pico-8 play session: no input (idle), after a click and taps of 🅾, ❎, 🅾+❎, 🅾 in the second before t = 0

[t = 1 s] idle ~1s (no d-pad/buttons)
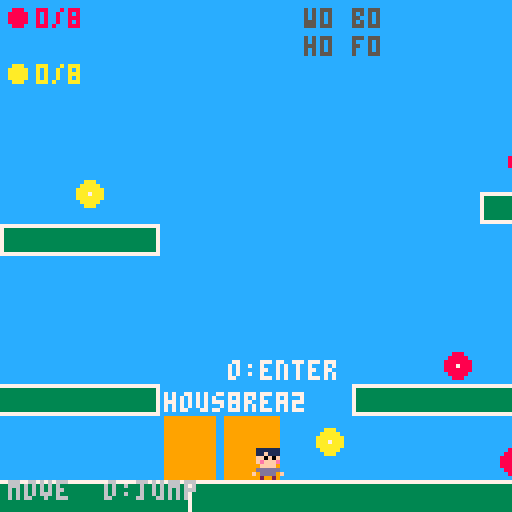
[t = 2 s] idle ~2s (no d-pad/buttons)
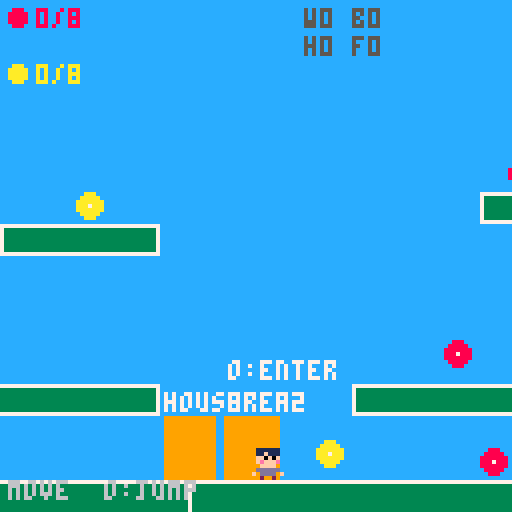
[t = 4 s] idle ~4s (no d-pad/buttons)
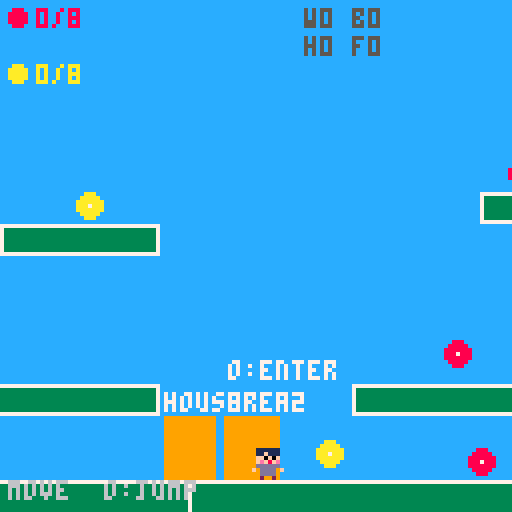
[t = 6 s] idle ~6s (no d-pad/buttons)
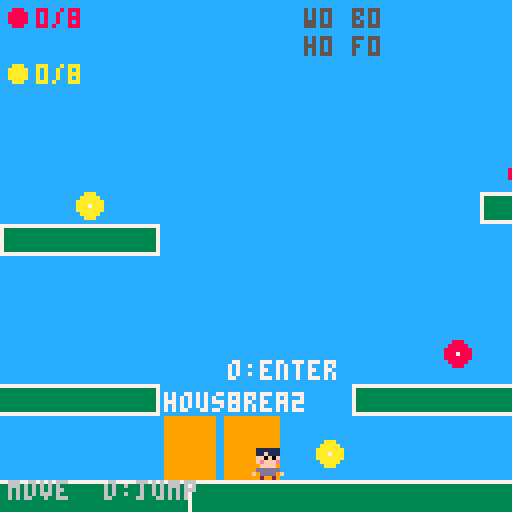
[t = 8 s] idle ~8s (no d-pad/buttons)
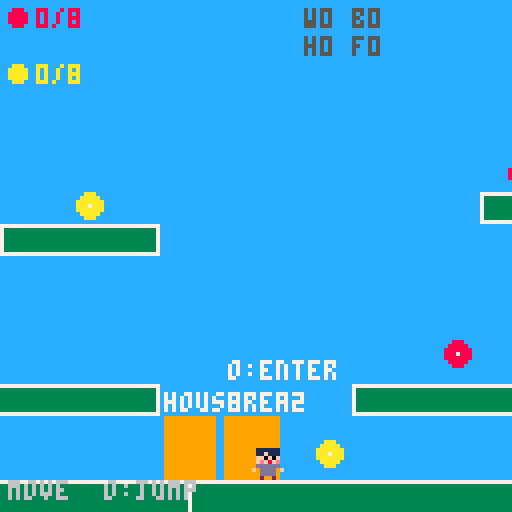

pico-8 cartridge
version 43
__lua__
-- game1: family adventure prototype
-- arrows: move  o: jump/interact  x: close menu

-- ===========================
-- scene manager
-- ===========================
scene="title"

-- title screen state
title_sel=1         -- 1=continue  2=new game
title_confirm=false -- showing erase confirmation?
title_csel=2        -- confirm cursor: 1=yes  2=no (default no)
title_pb={false,false,false,false,false,false} -- prev buttons

spawns={
 outdoor={x=24,y=112},
 outdoor2={x=24,y=112},
 floor1={x=61,y=60},
 floor2={x=61,y=60},
 bedroom={x=61,y=60},
}

function goto_scene(s)
 local from_out=scene=="outdoor" or scene=="outdoor2"
 local to_out=s=="outdoor" or s=="outdoor2"
 if from_out and not to_out then music(-1) end
 scene=s
 local sp=spawns[s]
 p.x,p.y=sp.x,sp.y
 p.vx,p.vy=0,0
 p.on_ground=false
 p.can_dash=true
 dash_timer=0
 wall_dir=0
 wall_timer=0
 side_jump=false
 is_slide_dash=false
 dir_change_window=0
 dir_change_sjd=0
 prev_hdir=0
 ghosts={}
 prev_o=btn(4)
 prev_x=btn(5)
 prev_left=btn(0)
 prev_right=btn(1)
 x_tap_timer=0
 left_tap_timer=0
 right_tap_timer=0
 if to_out then music(0,7) end
end

-- ===========================
-- player
-- ===========================
p={x=24,y=40,vx=0,vy=0,w=6,h=8,on_ground=false,
   anim_t=0,facing=1,land_flash=0,is_dir_flash=false,
   prev_on_ground=false,prev_vx=0,air_sprint=false,can_dash=true}
coyote_timer=0
jump_buffer=0
dash_timer=0
dash_dvx=0
dash_dvy=0
dash_spr=6
dash_is_ground=false
is_slide_dash=false
suppress_lf=false
wall_dir=0          -- -1=left wall, 1=right wall, 0=none
wall_timer=0        -- frames of grace after touching wall
on_wall=false       -- true while actively pressed against a wall
side_jump=false     -- true while in a side-jump arc
dir_change_window=0 -- frames remaining in side-jump trigger window
dir_change_sjd=0    -- queued direction for side jump (-1 or 1)
prev_hdir=0         -- horizontal input last frame (-1,0,1)
ghosts={}
prev_o=false
prev_x=false
prev_left=false
prev_right=false
x_tap_timer=0
left_tap_timer=0
right_tap_timer=0

-- movement upgrades (unlocked via challenges, dset 40-42)
upgrades={run=false,dash=false,wall_jump=false}

-- trail race npc (outdoor)
race_npc={npc_x=150,y=112,state="idle",timer=0}
-- "idle"|"ready"|"racing"|"loss"|"win"

-- rescue states (dset 44-45)
beetle_rescued=false
frog_rescued=false

-- near-upgrade interaction flags (set each frame in update_outdoor)
near_racer=false
near_stuck_beetle=false
near_pit_frog=false

-- upgrade unlock flash {msg, t=frames remaining}
upgrade_flash={msg="",t=0}

-- outdoor physics constants
gravity=0.35
max_fall=4
jump_force=-4.5
move_speed=2.2
move_accel=0.4
ground_friction=0.82
coyote_frames=6
jump_buffer_frames=5
dash_spd=6.5
dash_frames=6
double_tap_frames=10
wall_jump_spd=3.73  -- horizontal kick when wall jumping (just below sprint_spd so coast never fires)
wall_coyote=8       -- grace frames after leaving a wall
wall_slide_max=0.6  -- max fall speed while sliding a wall
side_jump_force=-6.4 -- higher arc than normal jump_force
side_jump_hspd=2.2   -- max horizontal speed during side jump

-- indoor speed
indoor_spd=1.5

-- ===========================
-- outdoor level
-- ===========================
level_width=960
platforms={
 -- ground; frog pit gap at x=530-597 (67px wide, 80px deep, floor y=200)
 {0,120,530,16},
 {597,120,371,16},
 -- frog pit walls
 {528,136,2,72},
 {595,136,2,72},
 -- frog pit floor
 {530,200,67,8},
 -- race hurdle: a log across the trail near the end of the race
 {386,112,8,8},
 -- floating platforms (onetop: pass through from below, land on top)
 -- pre-race area (before NPC at x=150)
 {48,96,48,8,  onetop=true},
 {80,48,32,8,  onetop=true},
 {128,72,48,8, onetop=true},
 -- race zone (x=150-480) kept clear except the hurdle at x=386
 -- area 2 (after finish line x=480)
 {480,64,48,8, onetop=true},
 -- area 3 (was {640,96,48,8} -- shifted right past wider pit)
 {672,96,40,8, onetop=true},
 {720,72,64,8, onetop=true},
 {800,96,48,8, onetop=true},
 {680,48,40,8, onetop=true},
 {760,32,32,8, onetop=true},
 -- area 4
 {880,96,80,8, onetop=true},
 {920,56,40,8, onetop=true},
 {860,36,32,8, onetop=true},
}

-- outdoor door sets: house door + inter-level portal, per scene
outdoor_doors={
 outdoor={
  {x=0, y=104,w=14,h=16,dest="floor1",  lbl="house"},
  {x=16,y=104,w=14,h=16,dest="outdoor2",lbl="area2"},
 },
 outdoor2={
  {x=0, y=104,w=14,h=16,dest="floor1",  lbl="house"},
  {x=16,y=104,w=14,h=16,dest="outdoor", lbl="area1"},
 },
}

-- ===========================
-- music notes
-- ===========================
-- note_defs: {x, y, pico-8 color}
-- colors: 8=red  12=blue  10=yellow
-- dset slots: 0-7 red, 8-15 blue, 16-23 yellow
note_defs={
 -- 8 red  (pre-race area + areas 2-4; race zone x=150-480 cleared)
 -- slots 0-7; note at x=152 left on platform {128,72} which straddles start
 {72,88,8},{152,64,8},{560,88,8},{720,64,8},
 {88,40,8},{760,24,8},{800,88,8},{606,108,8},
 -- 8 blue (area 2-3; slot 9 moved from x=456 to area 4)
 {580,88,12},{860,28,12},{532,16,12},{664,88,12},
 {752,64,12},{824,88,12},{700,40,12},{776,24,12},
 -- 8 yellow (area 3-4 + accessible ground notes; race-zone ground notes moved)
 {900,88,10},{940,48,10},{876,28,10},{40,110,10},
 {100,110,10},{500,110,10},{620,88,10},{840,72,10},
}

-- maps pico-8 color to inv_notes key
note_col={[8]="r",[12]="b",[10]="y"}

-- active (uncollected) notes on the map
notes={}

-- inventory: note counts per color
inv_notes={r=0,b=0,y=0}

-- animation timer
note_t=0

function init_notes()
 notes={}
 inv_notes={r=0,b=0,y=0}
 for i,nd in ipairs(note_defs) do
  local slot=i-1
  if dget(slot)==0 then
   add(notes,{x=nd[1],y=nd[2],c=nd[3],id=slot})
  else
   inv_notes[note_col[nd[3]]]+=1
  end
 end
end

function collect_notes()
 for n in all(notes) do
  if rect_overlap(p.x,p.y,p.w,p.h,n.x-3,n.y-3,6,6) then
   dset(n.id,1)
   inv_notes[note_col[n.c]]+=1
   del(notes,n)
  end
 end
end

-- ===========================
-- piano (floor1 living room)
-- ===========================
piano={x=10,y=78,w=20,h=12}  -- hotspot in floor1

piano_open=false
piano_sel=1    -- selected slot: 1=red 2=blue 3=yellow
piano_play=0   -- countdown (>0 = playing animation)

-- {display name, ui color, inv_notes key, music pattern}
songs={
 {"lullaby",  8,"r",8},
 {"march",   12,"b"},
 {"family",  10,"y"},
}

-- ===========================
-- resources
-- ===========================
inv={wood=0,berries=0,herbs=0,fish=0,net=0,jam=0,soup=0,pie=0}

-- task flags (loaded from dset in _init)
-- fish: 0=none 1=dad asked 2=delivered
tasks={fish=0}

-- {x,y,typ,col} ヌ█⬆️ renewable outdoor gather spots
res_nodes={
 {x=100,y=48, typ="berries",col=8},
 {x=340,y=112,typ="fish",   col=12},
 {x=600,y=112,typ="herbs",  col=11},
 {x=760,y=112,typ="wood",   col=4},
}

near_node=nil      -- set each frame in update_outdoor
near_portal=nil    -- set to door table when player is near an outdoor door
res_flash=0        -- pickup feedback countdown
last_gathered=""   -- type name of last gathered resource

-- ===========================
-- npcs (floor1 patrols)
-- ===========================
npcs={
 {x=20,y=50,vx=0.5,px1=10,px2=50, col=9, name="dad"},
 {x=70,y=40,vx=0.5,px1=60,px2=110,col=14,name="mom"},
 {x=80,y=65,vx=0.5,px1=65,px2=105,col=11,name="bro"},
}

function update_npcs()
 for n in all(npcs) do
  n.x+=n.vx
  if n.x>=n.px2 then n.vx=-abs(n.vx)
  elseif n.x<=n.px1 then n.vx=abs(n.vx)
  end
 end
end

function draw_npcs()
 for n in all(npcs) do
  circfill(n.x+3,n.y+4,4,n.col)
  print(n.name,n.x-2,n.y-7,7)
  if not dlg_open and
   rect_overlap(p.x,p.y,p.w,p.h,n.x-2,n.y-2,14,14) then
   print("o:talk",n.x-4,n.y-14,7)
  end
 end
end

-- ===========================
-- dialogue
-- ===========================
-- returns the right line sequence based on task state
function get_dlg(who)
 if who=="dad" then
  if tasks.fish==2 then
   return {"thanks, sport!","that fish was","delicious!"}
  elseif tasks.fish==1 then
   if inv.fish>0 then
    return {"a fish! perfect,","hand it over!"}
   else
    return {"any luck with","that fish yet?"}
   end
  else
   return {"hey, sport!","catch me a fish?","for dinner!"}
  end
 elseif who=="mom" then
  return {"hi sweetie!","have you tried","the piano?"}
 elseif who=="bro" then
  return {"wanna play outside?","i saw a frog","at the lake!"}
 elseif who=="racer" then
  if race_npc.state=="win" then
   return {"nice one, miles!","hey, the trail's","washed out up ahead.","bet you can jump it!"}
  elseif race_npc.state=="loss" then
   return {"so close, miles!","hold x to run","faster. try again?"}
  end
  return {"hey miles! race me","to the big tree!","first one there wins!"}
 elseif who=="pit_frog" then
  return {"croak! i'm stuck!","push off the walls","then press o!","(wall jump unlocked!)"}
 elseif who=="beetle" then
  return {"a log fell on me!","you saved me! thanks","double-tap a direction","to dash!"}
 end
 return {"..."}
end

dlg_open=false
dlg_who=""   -- "dad","mom","bro"
dlg_i=1      -- current line index
dlg_seq={}   -- active line sequence

function open_dlg(who)
 local lines=get_dlg(who)
 dlg_open=true
 dlg_who=who
 dlg_i=1
 dlg_seq=lines
end

function on_dlg_close()
 if dlg_who=="dad" then
  if tasks.fish==0 then
   tasks.fish=1
   dset(30,1)
  elseif tasks.fish==1 and inv.fish>0 then
   inv.fish-=1
   tasks.fish=2
   dset(30,2)
  end
 elseif dlg_who=="racer" then
  if race_npc.state=="win" then
   upgrades.run=true
   dset(40,1)
   upgrade_flash={msg="running unlocked!\nhold x to sprint!",t=180}
  elseif race_npc.state=="idle" then
   race_npc.npc_x=150
   race_npc.state="ready"
   race_npc.timer=45
  elseif race_npc.state=="loss" then
   race_npc.state="returning"
  end
 elseif dlg_who=="pit_frog" then
  if not frog_rescued then
   upgrades.wall_jump=true
   dset(42,1)
   frog_rescued=true
   dset(45,1)
   upgrade_flash={msg="wall jump!\no near wall",t=180}
   init_critters()
  end
 elseif dlg_who=="beetle" then
  if not beetle_rescued then
   upgrades.dash=true
   dset(41,1)
   beetle_rescued=true
   dset(44,1)
   upgrade_flash={msg="dash unlocked!\ntap dir twice",t=180}
   init_critters()
  end
 end
end

function update_dlg()
 if btnp(4) or btnp(5) then
  dlg_i+=1
  if dlg_i>#dlg_seq then
   dlg_open=false
   on_dlg_close()
  end
 end
end

function draw_dlg()
 -- box
 rectfill(4,88,123,122,0)
 rect(4,88,123,122,7)
 -- npc name (colored)
 local ncol=7
 local xcols={racer=14,pit_frog=11,beetle=3}
 if xcols[dlg_who] then
  ncol=xcols[dlg_who]
 else
  for n in all(npcs) do
   if n.name==dlg_who then ncol=n.col break end
  end
 end
 print(dlg_who..":",8,91,ncol)
 -- current line
 if dlg_i<=#dlg_seq then
  print(dlg_seq[dlg_i],8,100,7)
 end
 -- footer
 if dlg_i<#dlg_seq then
  print("o:next",90,114,6)
 else
  print("o:close",88,114,6)
 end
end

-- ===========================
-- workbench (floor1)
-- ===========================
wb={x=96,y=78,w=20,h=12}
wb_open=false
wb_sel=1

-- {name, ctxt=cost display, cost={item=qty}, res=result, qty}
recipes={
 {name="net", ctxt="2 wood",
  cost={wood=2},   res="net",qty=1},
 {name="jam", ctxt="2b+1h",
  cost={berries=2,herbs=1},res="jam",qty=1},
}

function can_craft(r)
 for item,qty in pairs(r.cost) do
  if (inv[item] or 0)<qty then return false end
 end
 return true
end

function update_wb()
 if btnp(2) then wb_sel=max(1,wb_sel-1)
 elseif btnp(3) then wb_sel=min(#recipes,wb_sel+1)
 elseif btnp(4) then
  local r=recipes[wb_sel]
  if can_craft(r) then
   for item,qty in pairs(r.cost) do inv[item]-=qty end
   inv[r.res]+=r.qty
  end
 elseif btnp(5) then wb_open=false
 end
end

function draw_wb_menu()
 rectfill(10,28,117,102,0)
 rect(10,28,117,102,7)
 print("--workbench--",26,32,7)
 for i,r in ipairs(recipes) do
  local sy=46+i*12
  local col=can_craft(r) and 7 or 5
  local cur=i==wb_sel and ">" or " "
  print(cur..r.name,16,sy,col)
  print(r.ctxt,70,sy,col)
 end
 -- current inv
 print("w"..inv.wood.." b"..inv.berries,16,80,6)
 print("h"..inv.herbs.." f"..inv.fish,16,87,6)
 print("o:craft  x:close",16,95,6)
end

-- ===========================
-- cooking (stove, floor1)
-- ===========================
stove={x=96,y=50,w=20,h=12}
stove_open=false
stove_sel=1

cook_recipes={
 {name="soup",ctxt="1f+1h",cost={fish=1,herbs=1},res="soup",qty=1},
 {name="pie", ctxt="2b",   cost={berries=2},      res="pie", qty=1},
}

function update_stove()
 if btnp(2) then stove_sel=max(1,stove_sel-1)
 elseif btnp(3) then stove_sel=min(#cook_recipes,stove_sel+1)
 elseif btnp(4) then
  local r=cook_recipes[stove_sel]
  if can_craft(r) then
   for item,qty in pairs(r.cost) do inv[item]-=qty end
   inv[r.res]+=r.qty
  end
 elseif btnp(5) then stove_open=false
 end
end

function draw_stove_menu()
 rectfill(10,28,117,102,0)
 rect(10,28,117,102,7)
 print("--kitchen--",30,32,7)
 for i,r in ipairs(cook_recipes) do
  local sy=46+i*12
  local col=can_craft(r) and 7 or 5
  local cur=i==stove_sel and ">" or " "
  print(cur..r.name,16,sy,col)
  print(r.ctxt,70,sy,col)
 end
 print("b"..inv.berries.." h"..inv.herbs,16,80,6)
 print("f"..inv.fish,16,87,6)
 print("o:cook  x:close",16,95,6)
end

-- ===========================
-- critters
-- ===========================
caught={frog=false,crab=false,butterfly=false,
        beetle=false,firefly=false,snake=false}

critter_types={"frog","crab","butterfly","beetle","firefly","snake"}
critter_slot={frog=24,crab=25,butterfly=26,beetle=27,firefly=28,snake=29}
critter_col= {frog=11,crab=8, butterfly=14,beetle=3, firefly=10,snake=3}
critter_abbr={frog="frog",crab="crab",butterfly="bfly",
              beetle="btle",firefly="ffly",snake="snke"}

critter_defs={
 {x=60, y=112,typ="frog",      fly=false,zx1=10, zx2=140,zy1=108,zy2=116},
 {x=70, y=112,typ="crab",      fly=false,zx1=10, zx2=140,zy1=108,zy2=116},
 {x=500,y=44, typ="butterfly", fly=true, zx1=490,zx2=620,zy1=30, zy2=60},
 {x=680,y=112,typ="beetle",    fly=false,zx1=560,zx2=820,zy1=108,zy2=116},
 {x=520,y=96, typ="firefly",   fly=true, zx1=400,zx2=640,zy1=80, zy2=114},
 {x=820,y=112,typ="snake",     fly=false,zx1=700,zx2=950,zy1=108,zy2=116},
}

critters={}
near_critter=nil

function init_critters()
 critters={}
 for cd in all(critter_defs) do
  local skip=
   (cd.typ=="beetle" and not beetle_rescued) or
   (cd.typ=="frog"   and not frog_rescued)
  if not caught[cd.typ] and not skip then
   add(critters,{
    x=cd.x,y=cd.y,typ=cd.typ,fly=cd.fly,
    zx1=cd.zx1,zx2=cd.zx2,zy1=cd.zy1,zy2=cd.zy2,
    vx=0,vy=0,t=0
   })
  end
 end
end

function update_critters()
 for c in all(critters) do
  c.t-=1
  if c.t<=0 then
   c.vx=(rnd(2)-1)*0.7
   if c.fly then c.vy=(rnd(2)-1)*0.4 end
   c.t=flr(rnd(80))+30
  end
  c.x=mid(c.zx1,c.x+c.vx,c.zx2)
  if c.fly then c.y=mid(c.zy1,c.y+c.vy,c.zy2) end
  if c.x<=c.zx1 or c.x>=c.zx2 then c.vx*=-1 end
  if c.fly and (c.y<=c.zy1 or c.y>=c.zy2) then c.vy*=-1 end
 end
end

function draw_critters()
 for c in all(critters) do
  circfill(c.x+3,c.y+3,3,critter_col[c.typ])
  pset(c.x+3,c.y+3,7)
 end
end

function draw_bedroom_display()
 print("critter stand",28,6,7)
 for i,t in ipairs(critter_types) do
  local sx=6+((i-1)%3)*38
  local sy=20+flr((i-1)/3)*30
  rectfill(sx,sy,sx+18,sy+18,0)
  rect(sx,sy,sx+18,sy+18,7)
  if caught[t] then
   circfill(sx+9,sy+9,5,critter_col[t])
   pset(sx+9,sy+9,7)
  else
   print("?",sx+6,sy+6,5)
  end
  print(critter_abbr[t],sx+1,sy+20,caught[t] and 7 or 5)
 end
end

function update_piano()
 -- during play animation: just count down, no input
 if piano_play>0 then
  piano_play-=1
  return
 end
 if btnp(2) then piano_sel=max(1,piano_sel-1)
 elseif btnp(3) then piano_sel=min(3,piano_sel+1)
 elseif btnp(4) then  -- O: play selected song
  if inv_notes[songs[piano_sel][3]]==8 then
   piano_play=90
   local pat=songs[piano_sel][4]
   if pat then music(pat) end
  end
 elseif btnp(5) then  -- X: close
  piano_open=false
 end
end

function draw_piano_menu()
 -- sparkle + flash during playback
 if piano_play>0 then
  if piano_play>82 then
   rectfill(0,0,127,127,7)  -- brief white flash at start
  end
  for i=1,14 do
   pset(rnd(128),rnd(128),rnd(15)+1)
  end
 end

 -- menu box
 rectfill(20,26,107,104,0)
 rect(20,26,107,104,7)
 print("-- piano --",32,30,7)

 -- song slots
 for i,s in ipairs(songs) do
  local sy=42+i*14
  local cnt=inv_notes[s[3]]
  local full=cnt==8
  local cursor=i==piano_sel and ">" or " "
  local col=full and s[2] or 5
  print(cursor..s[1].." "..cnt.."/8",26,sy,col)
  if i==piano_sel and not full then
   print("  need all 8!",26,sy+7,5)
  end
 end

 -- footer
 if piano_play>0 then
  print("  ~playing~",34,92,10)
 else
  print("o:play  x:close",24,94,6)
 end
end

-- ===========================
-- indoor rooms
-- ===========================
rooms={
 floor1={
  walls={
   {0,0,128,4},{0,124,128,4},
   {0,0,4,128},{124,0,4,128},
  },
  triggers={
   {x=54,y=4, w=20,h=12,dest="floor2", lbl="up"},
   {x=54,y=108,w=20,h=12,dest="outdoor",lbl="door"},
  },
 },
 floor2={
  walls={
   {0,0,128,4},{0,124,128,4},
   {0,0,4,128},{124,0,4,128},
  },
  triggers={
   {x=54,y=4, w=20,h=12,dest="bedroom",lbl="room"},
   {x=54,y=108,w=20,h=12,dest="floor1", lbl="dn"},
  },
 },
 bedroom={
  walls={
   {0,0,128,4},{0,124,128,4},
   {0,0,4,128},{124,0,4,128},
  },
  triggers={
   {x=54,y=108,w=20,h=12,dest="floor2",lbl="exit"},
  },
 },
}

-- ===========================
-- collision helpers
-- ===========================
function rect_overlap(ax,ay,aw,ah,bx,by,bw,bh)
 return ax<bx+bw and ax+aw>bx and ay<by+bh and ay+ah>by
end

function resolve_x_out()
 for pl in all(platforms) do
  if not pl.onetop and
   rect_overlap(p.x+p.vx,p.y,p.w,p.h,pl[1],pl[2],pl[3],pl[4]) then
   if not p.on_ground then
    wall_dir=p.vx<0 and -1 or 1
    wall_timer=wall_coyote
    on_wall=true
   end
   p.vx=0 return
  end
 end
 p.x+=p.vx
end

function resolve_y_out()
 p.on_ground=false
 for pl in all(platforms) do
  if rect_overlap(p.x,p.y+p.vy,p.w,p.h,pl[1],pl[2],pl[3],pl[4]) then
   if p.vy>0 then
    -- land on top only if player was above platform (one-way: skip if below)
    if not pl.onetop or p.y+p.h<=pl[2] then
     p.y=pl[2]-p.h
     p.on_ground=true
     p.vy=0 return
    end
   elseif not pl.onetop then
    -- bounce off ceiling only for solid platforms
    p.y=pl[2]+pl[4]
    p.vy=0 return
   end
  end
 end
 p.y+=p.vy
end

function resolve_indoor(walls)
 local nx=p.x+p.vx
 for w in all(walls) do
  if rect_overlap(nx,p.y,p.w,p.h,w[1],w[2],w[3],w[4]) then
   nx=p.x break
  end
 end
 p.x=nx
 local ny=p.y+p.vy
 for w in all(walls) do
  if rect_overlap(p.x,ny,p.w,p.h,w[1],w[2],w[3],w[4]) then
   ny=p.y break
  end
 end
 p.y=ny
end

function check_triggers(trig)
 for t in all(trig) do
  if rect_overlap(p.x,p.y,p.w,p.h,t.x,t.y,t.w,t.h) then
   goto_scene(t.dest) return
  end
 end
end

-- ===========================
-- init
-- ===========================
function _init()
 palt(0,false)
 palt(5,true)
 cartdata("game1_save")
 init_notes()
 tasks.fish=dget(30)
 upgrades.run=dget(40)==1
 upgrades.dash=dget(41)==1
 upgrades.wall_jump=dget(42)==1
 beetle_rescued=dget(44)==1
 frog_rescued=dget(45)==1
 for i,t in ipairs(critter_types) do
  caught[t]=dget(critter_slot[t])==1
 end
 init_critters()
 scene="title"
end

function do_jump()
 sfx(0)  -- jump sound (change 0 to your sfx slot)
 p.vy=jump_force
 p.on_ground=false
 coyote_timer=0
 jump_buffer=0
 dash_timer=0
end

-- ===========================
-- player animation
-- ===========================
function update_player_anim()
 p.anim_t+=1
 -- indoors treat player as always grounded
 local is_out=scene=="outdoor" or scene=="outdoor2"
 local grnd=not is_out or p.on_ground
 -- landing flash
 if grnd and not p.prev_on_ground then
  if suppress_lf then suppress_lf=false
  else p.land_flash=10 p.is_dir_flash=false
  end
 end
 -- direction-change flash: fires on the first frame the player
 -- presses the opposite direction while sprinting at speed
 local hdir=btn(0) and -1 or (btn(1) and 1 or 0)
 if grnd and btn(5)
  and abs(p.vx)>1.0
  and hdir~=0 and hdir~=prev_hdir
  and (hdir>0)~=(p.vx>0) then
  if suppress_lf then suppress_lf=false
  else
   p.land_flash=8 p.is_dir_flash=true sfx(7)
   dir_change_window=8
   dir_change_sjd=p.vx>0 and -1 or 1
  end
 end
 if p.land_flash>0 then p.land_flash-=1 end
 if p.vx>0.1 then p.facing=1 elseif p.vx<-0.1 then p.facing=-1 end
 p.prev_on_ground=grnd
 p.prev_vx=p.vx
 prev_hdir=hdir
end

function get_player_spr()
 local is_out=scene=="outdoor" or scene=="outdoor2"
 local grnd=not is_out or p.on_ground
 local fx=p.facing<0
 if scene=="outdoor" then
  -- 8x8 new sprites
  if p.land_flash>0 and p.is_dir_flash then return 55,fx end
  if dash_timer>0 and is_slide_dash then return dash_spr,fx end
  if not grnd then
   if dash_timer>0 then return dash_spr,fx end
   if side_jump then
    if p.vy<-1 then return 56,fx
    elseif p.vy<=1 then return 57,fx
    else return 58,fx end
   end
   if p.vy<0 then return 53,fx else return 54,fx end
  end
  if abs(p.vx)>0.1 then
   local spd=btn(5) and 4 or 6
   return 50+flr(p.anim_t/spd)%3,fx
  end
  return 48+flr(p.anim_t/20)%2,fx
 else
  -- 16x16 old sprites (outdoor2 and all indoor scenes)
  if p.land_flash>0 and p.is_dir_flash then return 30,fx end
  if dash_timer>0 and is_slide_dash then return dash_spr,fx end
  if not grnd then
   if dash_timer>0 then return dash_spr,fx end
   if side_jump then
    if p.vy<-1 then return 64,fx
    elseif p.vy<=1 then return 66,fx
    else return 68,fx end
   end
   if p.vy<0 then return 26,fx else return 28,fx end
  end
  if abs(p.vx)>0.1 then
   local spd=btn(5) and 4 or 6
   return 20+flr(p.anim_t/spd)%3*2,fx
  end
  return 16+flr(p.anim_t/20)%2*2,fx
 end
end

function draw_player()
 local s,fx=get_player_spr()
 local dashing=dash_timer>0
 local post_air=not p.can_dash and dash_timer==0
 if dashing then pal(0,7) pal(1,7)
 elseif post_air then pal(1,7) end
 if scene=="outdoor" then
  spr(s,p.x-1,p.y,1,1,fx)
 else
  spr(s,p.x-5,p.y-8,2,2,fx)
 end
 if dashing or post_air then pal(0,0) pal(1,1) end
end

-- ===========================
-- update
-- ===========================
-- ===========================
-- title screen
-- ===========================
function new_game()
 for i=0,45 do dset(i,0) end
 init_notes()
 tasks={fish=0}
 upgrades={run=false,dash=false,wall_jump=false}
 beetle_rescued=false
 frog_rescued=false
 for i,t in ipairs(critter_types) do caught[t]=false end
 init_critters()
 goto_scene("outdoor")
end

function update_title()
 -- read buttons with per-frame debounce
 local pb=title_pb
 local up=btn(2) and not pb[3]
 local dn=btn(3) and not pb[4]
 local o=btn(4) and not pb[5]
 local x=btn(5) and not pb[6]
 title_pb={btn(0),btn(1),btn(2),btn(3),btn(4),btn(5)}

 if title_confirm then
  if up or dn then
   title_csel=title_csel==1 and 2 or 1
  end
  if x then title_confirm=false end
  if o then
   if title_csel==1 then
    new_game()
   else
    title_confirm=false
   end
  end
 else
  if up or dn then
   title_sel=title_sel==1 and 2 or 1
  end
  if o then
   if title_sel==1 then
    goto_scene("outdoor")
   else
    title_confirm=true
    title_csel=2  -- default cursor on "no"
   end
  end
 end
end

function draw_title()
 cls(1)
 -- sky gradient bands
 rectfill(0,60,127,127,3)

 -- title
 print("family",34,28,7)
 print("adventure",28,36,10)
 -- divider
 line(30,46,97,46,5)

 -- has any save data?
 local has_save=false
 for i=0,45 do
  if dget(i)~=0 then has_save=true break end
 end

 local c1=title_sel==1 and 10 or 6
 local c2=title_sel==2 and 10 or 6
 local x1=title_sel==1 and ">" or " "
 local x2=title_sel==2 and ">" or " "

 print(x1..(has_save and "continue" or "play"),38,58,c1)
 print(x2.."new game",38,68,c2)

 -- confirmation overlay
 if title_confirm then
  rectfill(20,40,107,88,0)
  rect(20,40,107,88,7)
  print("erase save data?",24,46,7)
  print("all progress lost.",24,54,6)
  local y1=title_csel==1 and 10 or 6
  local y2=title_csel==2 and 10 or 6
  print((title_csel==1 and ">" or " ").."yes",38,68,y1)
  print((title_csel==2 and ">" or " ").."no",38,78,y2)
 end
end

function _update()
 if scene=="title" then
  update_title()
 elseif scene=="outdoor" or scene=="outdoor2" then
  update_outdoor()
 else
  update_indoor()
 end
end

function update_outdoor()
 note_t+=1
 if res_flash>0 then res_flash-=1 end

 -- pause movement during outdoor dialogue
 if dlg_open then
  update_dlg()
  prev_o=btn(4) prev_x=btn(5)
  prev_left=btn(0) prev_right=btn(1)
  return
 end

 -- find near critter
 near_critter=nil
 for c in all(critters) do
  if rect_overlap(p.x,p.y,p.w,p.h,c.x-3,c.y-3,10,10) then
   near_critter=c break
  end
 end

 -- find nearest resource node within reach
 near_node=nil
 for rn in all(res_nodes) do
  if rect_overlap(p.x,p.y,p.w,p.h,rn.x-6,rn.y-6,14,14) then
   near_node=rn break
  end
 end

 -- door proximity
 near_portal=nil
 for d in all(outdoor_doors[scene]) do
  if rect_overlap(p.x,p.y,p.w,p.h,d.x,d.y,d.w,d.h) then
   near_portal=d break
  end
 end

 -- near upgrade interaction flags
 near_racer=not upgrades.run
  and (race_npc.state=="idle" or race_npc.state=="loss")
  and rect_overlap(p.x,p.y,p.w,p.h,race_npc.npc_x-4,race_npc.y-4,14,14)
 near_stuck_beetle=not beetle_rescued and not caught.beetle
  and rect_overlap(p.x,p.y,p.w,p.h,676,108,14,14)
 near_pit_frog=not frog_rescued and not caught.frog
  and rect_overlap(p.x,p.y,p.w,p.h,556,190,14,14)

 -- race NPC update
 if race_npc.state=="ready" then
  race_npc.timer-=1
  if race_npc.timer<=0 then race_npc.state="racing" end
 elseif race_npc.state=="racing" then
  race_npc.npc_x+=2.4
  if p.x>=480 and race_npc.npc_x<480 then
   race_npc.state="win"
   open_dlg("racer")
  elseif race_npc.npc_x>=480 then
   race_npc.state="loss"  -- wait at finish for player
  end
 elseif race_npc.state=="returning" then
  race_npc.npc_x-=1.5
  if race_npc.npc_x<=150 then
   race_npc.npc_x=150
   race_npc.state="idle"
  end
 end

 if p.on_ground then
  coyote_timer=coyote_frames
  p.can_dash=true
  wall_dir=0
  wall_timer=0
  side_jump=false
 else
  coyote_timer=max(0,coyote_timer-1)
  wall_timer=max(0,wall_timer-1)
 end
 if jump_buffer>0 then jump_buffer-=1 end
 if dir_change_window>0 then dir_change_window-=1 end

 if dash_timer>0 then
  -- air cancel: re-press o during a mid-air dash kills momentum
  if not dash_is_ground and btn(4) and not prev_o then
   p.vx=0 p.vy=0
   dash_timer=0
  else
   dash_timer-=1
   p.vx=dash_dvx
   p.vy=dash_dvy
   if dash_timer==0 then
    p.vy=p.vy*0.3
    if dash_is_ground then suppress_lf=true end
   end
   if dash_timer>0 and dash_timer%2==0 and not p.on_ground then
    add(ghosts,{x=p.x,y=p.y,fx=p.facing<0,t=8,s=dash_spr})
   end
  end
 else
  if p.on_ground and (upgrades.run or race_npc.state=="racing") then
   p.air_sprint=btn(5)
  end
  local spd=p.air_sprint and move_speed*1.7 or move_speed
  local sprint_spd=move_speed*1.7
  if btn(0) then
   if p.vx<-sprint_spd and btn(5) then
    -- post-dash coast: hold X to maintain speed
   elseif p.vx>-spd then p.vx=max(-spd,p.vx-move_accel)
   else p.vx=max(-spd,p.vx+move_accel)
   end
  elseif btn(1) then
   if p.vx>sprint_spd and btn(5) then
    -- post-dash coast: hold X to maintain speed
   elseif p.vx<spd then p.vx=min(spd,p.vx+move_accel)
   else p.vx=max(spd,p.vx-move_accel)
   end
  elseif p.on_ground then
   p.vx*=ground_friction
   if abs(p.vx)<0.1 then p.vx=0 end
  end
  local fall_cap=on_wall and p.vy>0 and wall_slide_max or max_fall
  if side_jump then p.vx=mid(-side_jump_hspd,p.vx,side_jump_hspd) end
  p.vy=min(p.vy+gravity,fall_cap)
 end

 local o_press=btn(4) and not prev_o
 if o_press then
  if near_portal then
   goto_scene(near_portal.dest)
   return
  elseif near_racer then
   open_dlg("racer")
  elseif near_pit_frog then
   open_dlg("pit_frog")
  elseif near_stuck_beetle then
   open_dlg("beetle")
  elseif near_critter and inv.net>0 then
   caught[near_critter.typ]=true
   dset(critter_slot[near_critter.typ],1)
   del(critters,near_critter)
   near_critter=nil
  elseif near_node then
   inv[near_node.typ]+=1
   last_gathered=near_node.typ
   res_flash=30
  elseif upgrades.dash and p.on_ground and btn(3) then
   -- slide dash: hold down + O (down-left/right also ok)
   local dx=btn(0) and -1 or (btn(1) and 1 or p.facing)
   dash_dvx=dx*dash_spd
   dash_dvy=0
   dash_spr=scene=="outdoor" and 55 or 30
   sfx(8)
   p.vx=dash_dvx
   p.vy=0
   add(ghosts,{x=p.x,y=p.y,fx=p.facing<0,t=8,s=dash_spr})
   dash_timer=dash_frames
   dash_is_ground=true
   is_slide_dash=true
  elseif upgrades.wall_jump and not p.on_ground and wall_timer>0 then
   -- wall jump: kick away from wall
   p.vx=-wall_dir*wall_jump_spd
   p.vy=jump_force
   p.air_sprint=true   -- sustain sprint-speed cap in air (feels forceful, identical with/without X)
   wall_timer=0
   coyote_timer=0
   jump_buffer=0
   sfx(0)
  elseif upgrades.dash and not p.on_ground and p.can_dash then
   -- air dash: press o while airborne (once per jump)
   local dx=0
   if btn(0) then dx=-1 elseif btn(1) then dx=1 end
   local dy=0
   if btn(2) then dy=-1 elseif btn(3) then dy=1 end
   if dx==0 and dy==0 then dx=p.facing end
   if dx~=0 and dy~=0 then
    dash_dvx=dx*dash_spd*0.71
    dash_dvy=dy*dash_spd*0.71
   else
    dash_dvx=dx*dash_spd
    dash_dvy=dy*dash_spd
   end
   p.vx=dash_dvx
   p.vy=dash_dvy
   dash_spr=scene=="outdoor" and 53 or 26
   sfx(8)
   add(ghosts,{x=p.x,y=p.y,fx=p.facing<0,t=8,s=dash_spr})
   dash_timer=dash_frames
   dash_is_ground=false
   p.can_dash=false
   side_jump=false
   is_slide_dash=false
  else
   -- side jump: press O within the dir-change animation window
   if dir_change_window>0 and (p.on_ground or coyote_timer>0) then
    sfx(0)
    p.vy=side_jump_force
    p.vx=dir_change_sjd*side_jump_hspd
    p.on_ground=false
    coyote_timer=0
    jump_buffer=0
    dash_timer=0
    side_jump=true
    dir_change_window=0
   else
    jump_buffer=jump_buffer_frames
   end
  end
 end
 if jump_buffer>0 and (p.on_ground or coyote_timer>0) then
  do_jump()
 end

 -- ground dash: double-tap x
 local x_press=btn(5) and not prev_x
 if x_tap_timer>0 then x_tap_timer-=1 end
 if x_press then
  if upgrades.dash and x_tap_timer>0 and p.on_ground then
   x_tap_timer=0
   local dx=0
   if btn(0) then dx=-1 elseif btn(1) then dx=1 end
   if dx==0 then dx=p.facing end
   dash_dvx=dx*dash_spd
   dash_dvy=0
   dash_spr=scene=="outdoor" and 53 or 26
   sfx(8)
   p.vx=dash_dvx
   dash_timer=dash_frames
   dash_is_ground=true
   is_slide_dash=false
  else
   x_tap_timer=double_tap_frames
  end
 end

 -- ground dash: double-tap left/right
 local left_press=btn(0) and not prev_left
 local right_press=btn(1) and not prev_right
 if left_tap_timer>0 then left_tap_timer-=1 end
 if right_tap_timer>0 then right_tap_timer-=1 end
 if left_press then
  if upgrades.dash and left_tap_timer>0 and p.on_ground and dash_timer==0 then
   left_tap_timer=0
   dash_dvx=-dash_spd dash_dvy=0
   dash_spr=scene=="outdoor" and 53 or 26
   sfx(8) p.vx=dash_dvx
   dash_timer=dash_frames dash_is_ground=true is_slide_dash=false
  else left_tap_timer=double_tap_frames end
 end
 if right_press then
  if upgrades.dash and right_tap_timer>0 and p.on_ground and dash_timer==0 then
   right_tap_timer=0
   dash_dvx=dash_spd dash_dvy=0
   dash_spr=scene=="outdoor" and 53 or 26
   sfx(8) p.vx=dash_dvx
   dash_timer=dash_frames dash_is_ground=true is_slide_dash=false
  else right_tap_timer=double_tap_frames end
 end

 on_wall=false       -- reset before resolve so gravity read prev-frame value
 resolve_x_out()
 resolve_y_out()

 if p.on_ground and jump_buffer>0 then do_jump() end

 -- wrap player across map edges (at exact boundary for cam continuity)
 if p.x >= level_width then p.x-=level_width
 elseif p.x < 0 then p.x+=level_width
 end
 collect_notes()
 update_critters()
 for g in all(ghosts) do
  g.t-=1
  if g.t<=0 then del(ghosts,g) end
 end
 prev_o=btn(4)
 prev_x=btn(5)
 prev_left=btn(0)
 prev_right=btn(1)
 update_player_anim()
end

function update_indoor()
 -- dialogue captures all input when open
 if dlg_open then
  update_dlg()
  return
 end
 -- stove menu captures all input when open
 if stove_open then
  update_stove()
  return
 end
 -- workbench menu captures all input when open
 if wb_open then
  update_wb()
  return
 end
 -- piano menu captures all input when open
 if piano_open then
  update_piano()
  return
 end

 local rm=rooms[scene]
 p.vx,p.vy=0,0
 if btn(0) then p.vx=-indoor_spd end
 if btn(1) then p.vx= indoor_spd end
 if btn(2) then p.vy=-indoor_spd end
 if btn(3) then p.vy= indoor_spd end
 resolve_indoor(rm.walls)
 check_triggers(rm.triggers)

 if scene=="floor1" then
  -- piano: open on O when nearby
  if rect_overlap(p.x,p.y,p.w,p.h,piano.x-2,piano.y-2,piano.w+4,piano.h+4) then
   if btnp(4) then piano_open=true end
  end
  -- stove: open on O when nearby
  if rect_overlap(p.x,p.y,p.w,p.h,stove.x-2,stove.y-2,stove.w+4,stove.h+4) then
   if btnp(4) then stove_open=true end
  end
  -- workbench: open on O when nearby
  if rect_overlap(p.x,p.y,p.w,p.h,wb.x-2,wb.y-2,wb.w+4,wb.h+4) then
   if btnp(4) then wb_open=true end
  end
  -- npcs: talk on O when nearby
  for n in all(npcs) do
   if rect_overlap(p.x,p.y,p.w,p.h,n.x-2,n.y-2,14,14) then
    if btnp(4) then open_dlg(n.name) end
    break
   end
  end
  update_npcs()
 end
 update_player_anim()
end

-- ===========================
-- draw
-- ===========================
function _draw()
 if scene=="title" then
  draw_title()
 elseif scene=="outdoor" or scene=="outdoor2" then
  draw_outdoor()
 else
  draw_indoor()
 end
end

-- draws the world background (called twice for seamless looping)
function draw_world_bg()
 rectfill(0,0,level_width,120,12)
 -- underground dirt layer (visible when camera scrolls into pit)
 rectfill(0,120,level_width,210,4)
 -- frog pit shaft interior (black opening)
 rectfill(530,120,596,208,0)
 -- tile sprite 0 along pit perimeter (left wall, right wall, floor)
 for ty=120,200,8 do spr(0,522,ty) end  -- left inner strip
 for ty=120,200,8 do spr(0,596,ty) end  -- right inner strip
 for tx=530,592,8 do spr(0,tx,200) end  -- bottom row
 -- caution sign before frog pit
 line(528,116,528,120,4)       -- sign post
 rectfill(520,110,536,116,4)   -- sign board
 print("!",528,111,7)
 -- platforms
 for pl in all(platforms) do
  rectfill(pl[1],pl[2],pl[1]+pl[3]-1,pl[2]+pl[4]-1,3)
  rect(pl[1],pl[2],pl[1]+pl[3]-1,pl[2]+pl[4]-1,7)
 end
 -- race hurdle: draw over platform as a brown log
 rectfill(386,112,393,119,4)
 rect(386,112,393,119,7)
 draw_critters()
 -- race npc (hidden once running is unlocked)
 if not upgrades.run then
  local rx=race_npc.npc_x
  circfill(rx+3,race_npc.y+3,4,14)
  pset(rx+3,race_npc.y+3,7)
  if race_npc.state=="idle" or race_npc.state=="loss" then
   print("kid",rx-1,race_npc.y-7,7)
  end
  -- finish line: show while race is active, npc waits at finish, or npc is returning
  if race_npc.state=="ready" or race_npc.state=="racing"
   or race_npc.state=="loss" or race_npc.state=="returning" then
   line(480,108,480,120,10)
  end
 end
 -- stuck beetle (before rescue; shows log over it)
 if not beetle_rescued and not caught.beetle then
  rectfill(673,109,693,113,4)
  circfill(683,115,3,critter_col.beetle)
  pset(683,115,7)
 end
 -- pit frog (stuck at bottom until rescued)
 if not frog_rescued and not caught.frog then
  circfill(563,197,3,critter_col.frog)
  pset(563,197,7)
 end
 -- resource nodes
 for rn in all(res_nodes) do
  circfill(rn.x+3,rn.y+3,5,rn.col)
  pset(rn.x+3,rn.y+3,7)
 end
 -- music notes (bobbing)
 for n in all(notes) do
  local by=flr(n.y+sin(note_t/60+n.id*0.13)*2)
  circfill(n.x+2,by+2,3,n.c)
  pset(n.x+2,by+2,7)
 end
 -- doors
 for d in all(outdoor_doors[scene]) do
  rectfill(d.x,d.y,d.x+d.w-1,119,9)
  print(d.lbl,d.x+1,d.y-6,7)
  if near_portal==d then
   print("o:enter",d.x+1,d.y-14,7)
  end
 end
end

function draw_outdoor()
 cls(1)
 local cam_x=p.x-64  -- unclamped for seamless loop
 -- scroll down when player's feet go below ground (y=120)
 local cam_y=max(0,p.y+p.h-120)

 -- primary world draw
 camera(cam_x,cam_y)
 draw_world_bg()

 -- secondary draw to show the far end of the world near each edge
 if cam_x>level_width-128 then
  camera(cam_x-level_width,cam_y)
  draw_world_bg()
 elseif cam_x<0 then
  camera(cam_x+level_width,cam_y)
  draw_world_bg()
 end

 -- dash ghosts and player (primary world space)
 camera(cam_x,cam_y)
 for g in all(ghosts) do
  local gc=g.t>4 and 7 or 1
  palt(0,true)
  for c=1,15 do pal(c,gc) end
  if scene=="outdoor" then
   spr(g.s,g.x-1,g.y,1,1,g.fx)
  else
   spr(g.s,g.x-5,g.y-8,2,2,g.fx)
  end
  pal()
  palt(0,false)
  palt(5,true)
 end
 draw_player()

 -- upgrade interaction prompts (world space)
 if near_racer then
  local msg=race_npc.state=="loss" and "o:retry" or "o:race!"
  print(msg,race_npc.npc_x-4,race_npc.y-14,10)
 end
 if near_stuck_beetle then print("o:help!",672,100,10) end
 if near_pit_frog then print("o:talk",553,182,10) end

 -- prompts (world space)
 if near_critter then
  if inv.net>0 then
   print("o:catch",near_critter.x-6,near_critter.y-10,7)
  else
   print("need net",near_critter.x-8,near_critter.y-10,8)
  end
 end
 if near_node then
  print("o:"..near_node.typ,p.x-10,p.y-10,7)
 end

 camera()
 -- race countdown / go! overlay
 if race_npc.state=="ready" then
  local n=race_npc.timer>30 and "3" or race_npc.timer>15 and "2" or "1"
  print(n,61,54,10)
 elseif race_npc.state=="racing" then
  print("go!",57,54,7)
 end
 -- upgrade unlock flash
 if upgrade_flash.t>0 then
  upgrade_flash.t-=1
  rectfill(14,54,113,72,0)
  rect(14,54,113,72,10)
  print(upgrade_flash.msg,18,58,10)
 end
 -- note HUD
 circfill(4,4,2,8)  print(inv_notes.r.."/8",9, 2,8)
 circfill(4,11,2,12) print(inv_notes.b.."/8",9, 9,12)
 circfill(4,18,2,10) print(inv_notes.y.."/8",9,16,10)
 -- resource HUD (top-right)
 if res_flash>0 then
  print("+1 "..last_gathered,80,2,7)
 else
  print("w"..inv.wood.." b"..inv.berries,76,2,5)
  print("h"..inv.herbs.." f"..inv.fish,76,9,5)
 end
 local hint="move  o:jump"
 if upgrades.run then hint=hint.."  x:run" end
 if upgrades.dash then hint=hint.."  xx:dash" end
 if upgrades.wall_jump then hint=hint.."  wj" end
 print(hint,2,120,6)
 if dlg_open then draw_dlg() end
end

function draw_indoor()
 local rm=rooms[scene]
 cls(4)
 rectfill(4,4,123,123,15)

 -- walls
 for w in all(rm.walls) do
  rectfill(w[1],w[2],w[1]+w[3]-1,w[2]+w[4]-1,4)
 end

 -- triggers
 for t in all(rm.triggers) do
  rectfill(t.x,t.y,t.x+t.w-1,t.y+t.h-1,9)
  print(t.lbl,t.x+2,t.y+3,0)
 end

 -- floor1 furniture
 if scene=="floor1" then
  -- piano
  rectfill(piano.x,piano.y,piano.x+piano.w-1,piano.y+piano.h-1,1)
  rect(piano.x,piano.y,piano.x+piano.w-1,piano.y+piano.h-1,12)
  print("*",piano.x+8,piano.y+3,7)
  if not piano_open and not dlg_open and
   rect_overlap(p.x,p.y,p.w,p.h,piano.x-4,piano.y-4,piano.w+8,piano.h+8) then
   print("o:piano",piano.x-2,piano.y-7,7)
  end
  -- stove
  rectfill(stove.x,stove.y,stove.x+stove.w-1,stove.y+stove.h-1,8)
  rect(stove.x,stove.y,stove.x+stove.w-1,stove.y+stove.h-1,7)
  print("st",stove.x+5,stove.y+3,7)
  if not stove_open and not dlg_open and
   rect_overlap(p.x,p.y,p.w,p.h,stove.x-4,stove.y-4,stove.w+8,stove.h+8) then
   print("o:cook",stove.x-2,stove.y-7,7)
  end
  -- workbench
  rectfill(wb.x,wb.y,wb.x+wb.w-1,wb.y+wb.h-1,4)
  rect(wb.x,wb.y,wb.x+wb.w-1,wb.y+wb.h-1,7)
  print("wb",wb.x+5,wb.y+3,7)
  if not wb_open and not dlg_open and
   rect_overlap(p.x,p.y,p.w,p.h,wb.x-4,wb.y-4,wb.w+8,wb.h+8) then
   print("o:craft",wb.x-4,wb.y-7,7)
  end
 end

 -- bedroom display stands
 if scene=="bedroom" then draw_bedroom_display() end

 -- npcs (floor1 only)
 if scene=="floor1" then draw_npcs() end

 -- player
 draw_player()

 -- menu overlays
 if stove_open  then draw_stove_menu()  end
 if wb_open     then draw_wb_menu()     end
 if piano_open  then draw_piano_menu()  end
 if dlg_open    then draw_dlg()         end

 -- hud
 print("arrows:move",2,2,7)
 print(scene,2,10,6)
end
__gfx__
46444444001111100011111000011111000111110001111100011111000111110000000000000000000000000000000000000000000000000000000000000000
4444644d001ffff0001ffff00001ffff0001ffff0001ffff0001ffff0001ffff0111110000000000000000000000000000000000000000000000000000000000
4444464400f71f1000f71f10000ff71f000ff71f000ff71f000ff71f000ff71f01ffff0000000000000000000000000000000000000000000000000000000000
4444444400fffff000fffef0000ffffe000ffffe000ffffe000ffffe000ffffe0f71f10000000000000000000000000000000000000000000000000000000000
44544444000ff000002222000f2220000f2220000f22200000222000000022200fffef0000000000000000000000000000000000000000000000000000000000
444444d4002222000f0220f00002200000022000000220000f0220000000220f002222f000000000000000000000000000000000000000000000000000000000
d44424440f02d0f00002d0000220d000002d00000dd0200000d20000000002d00f022d0000000000000000000000000000000000000000000000000000000000
4444424400200d0000200d000000d000002d0000000020000d2000000000002d000022dd00000000000000000000000000000000000000000000000000000000
55555000000055555555500000005555555555555555555555555000000055555555555555555555555550000000555555555000000055555555555555555555
55550111111105555555011111110555555550000000555555550111111105555555500000005555555501111111055555550111111105555555500000005555
55501111111110555550111111111055555501111111055555501111111110555555011111110555555011111111105555501111111110555555011111110555
55011111111110555501111111111055555011111111105555011111111110555550111111111055550111111111105555011111111110555550111111111055
55011111111110555501111111111055550111111111105555011111111110555501111111111055550111111111105555011111111110555501111111111055
55011ff11111105555011ff1111110555501111111111055550111111ff110555501111111111055550111111ff11055550111111ff110555501111111111055
5504ff0ffff0f0555504ff0ffff0f055550111111ff110555504ffffff0ff055550111111ff110555504ffffff0ff0555504ffffff0ff05555011ff111111055
5504ff0ffff0f0555504ff0ffff0f0555504ffffff0ff0555504ffffff0ff0555504ffffff0ff0555504ffffff0ff0555504ffffff0ff0555504ff0fff0ff055
5550efffffffe0555550effff8ffe0555504ffffff0ff0555550ffffffff80555504ffffff0ff0555550ffffffff80555550ffffffff80555504ff0fff0ff055
55550fffffff05555550ddddddddd0555550ffffffff805555000fffffff05555550ffffffff805555550fffffff055555550fffffff05555550efff8fffe055
5550ddddddddd055550fdddddddddf0555000fffffff055550ffddddddd0555555000fffffff055555550dddddd0555555550dddddd0555555550fffffff0005
550fdddddddddf05550ffdddddddff0550ffddddddd055555500ddddddd0555550ffddddddd0555555550dfdddd0555555550ddddfd0555555550ddddddddff0
550ffdddddddff0555500ddddddd00555500ddddddd0555555550dddddd055555500ddddddd0555555550fddddd0555555550dddddf055555550fdddddddd005
5550066666660055555506666666055555500dddddd05555555506666660555555500dddddd0555555550666660555555555506666605555550f00dddddd0055
555502000002055555550200000205555502200000e05555555502000e055555550ee00000205555555020002055555555555502000205555550550666662205
55550055555005555555005555500555555005555005555555550055005555555550055550055555555005500555555555555550055005555555555000000005
51111115511111155111111551111115511111155111111551111115555555555555555552555525555555550000000000000000000000000000000000000000
511f1115511f111551111f1551111f1551111f1551111f1551111f15511111155555ff1155dddd5511ff55550000000000000000000000000000000000000000
5ff0f0f55ff0f0f554fff0f554fff0f554fff0f554fff0f554fff0f5511f1115555ff011fddddddf110ff5550000000000000000000000000000000000000000
5fefffe55fef8fe55fffff855fffff855fffff855fffff8555ffff855ff0f0f55ddf8f1155ffff5511f8fdd50000000000000000000000000000000000000000
55ffff555dddddd555ffff5555ffff5555ffff5555ffff5555ffff555fff8ff52ddff0f15fff8ff51f0ffdd20000000000000000000000000000000000000000
5dddddd5f5dddd5ffdddd555fdddd555fdddd55555ddd55555ddd55555dddddf5ddfff115ff0f0f511fffdd50000000000000000000000000000000000000000
f5dddd5f55dddd5555ddd55555ddd55555ddd55555fdd55555ddf5555f5dd25525d5ff11511f111511ff5d520000000000000000000000000000000000000000
55255255552552552255e5555525e555ee55255552525555555252555555ddee55f555555111111555555f550000000000000000000000000000000000000000
55555555555555555500555555555005555555555555555500000000000000000000000000000000000000000000000000000000000000000000000000000000
55555555555555555502000000000205555555555555555500000000000000000000000000000000000000000000000000000000000000000000000000000000
55555550000000555550666666666055550000000555555500000000000000000000000000000000000000000000000000000000000000000000000000000000
5555550eff1111055550ddddddddd055501111ffe055555500000000000000000000000000000000000000000000000000000000000000000000000000000000
550000ff00111110550ddddddddddd0501111100ff00005500000000000000000000000000000000000000000000000000000000000000000000000000000000
506dddffff11111050fdddddddddddf0011111ffffddd60500000000000000000000000000000000000000000000000000000000000000000000000000000000
026dddf8ff11111055000fffffff0005011111ff8fddd62000000000000000000000000000000000000000000000000000000000000000000000000000000000
006dddffff1111105550effff8ffe055011111ffffddd60000000000000000000000000000000000000000000000000000000000000000000000000000000000
506dddffff1111105504ff0ffff0f055011111ffffddd60500000000000000000000000000000000000000000000000000000000000000000000000000000000
506dddff00f111105504ff0ffff0f05501111f00ffddd60500000000000000000000000000000000000000000000000000000000000000000000000000000000
506dddfffff1111055011ff11111105501111fffffddd60500000000000000000000000000000000000000000000000000000000000000000000000000000000
506ddd0eff1111055501111111111055501111ffe0ddd60500000000000000000000000000000000000000000000000000000000000000000000000000000000
0200dd004411105555011111111110555501114400dd002000000000000000000000000000000000000000000000000000000000000000000000000000000000
00550f050000055555501111111110555550000050f0550000000000000000000000000000000000000000000000000000000000000000000000000000000000
55550f055555555555550111111105555555555550f0555500000000000000000000000000000000000000000000000000000000000000000000000000000000
55555055555555555555500000005555555555555505555500000000000000000000000000000000000000000000000000000000000000000000000000000000
